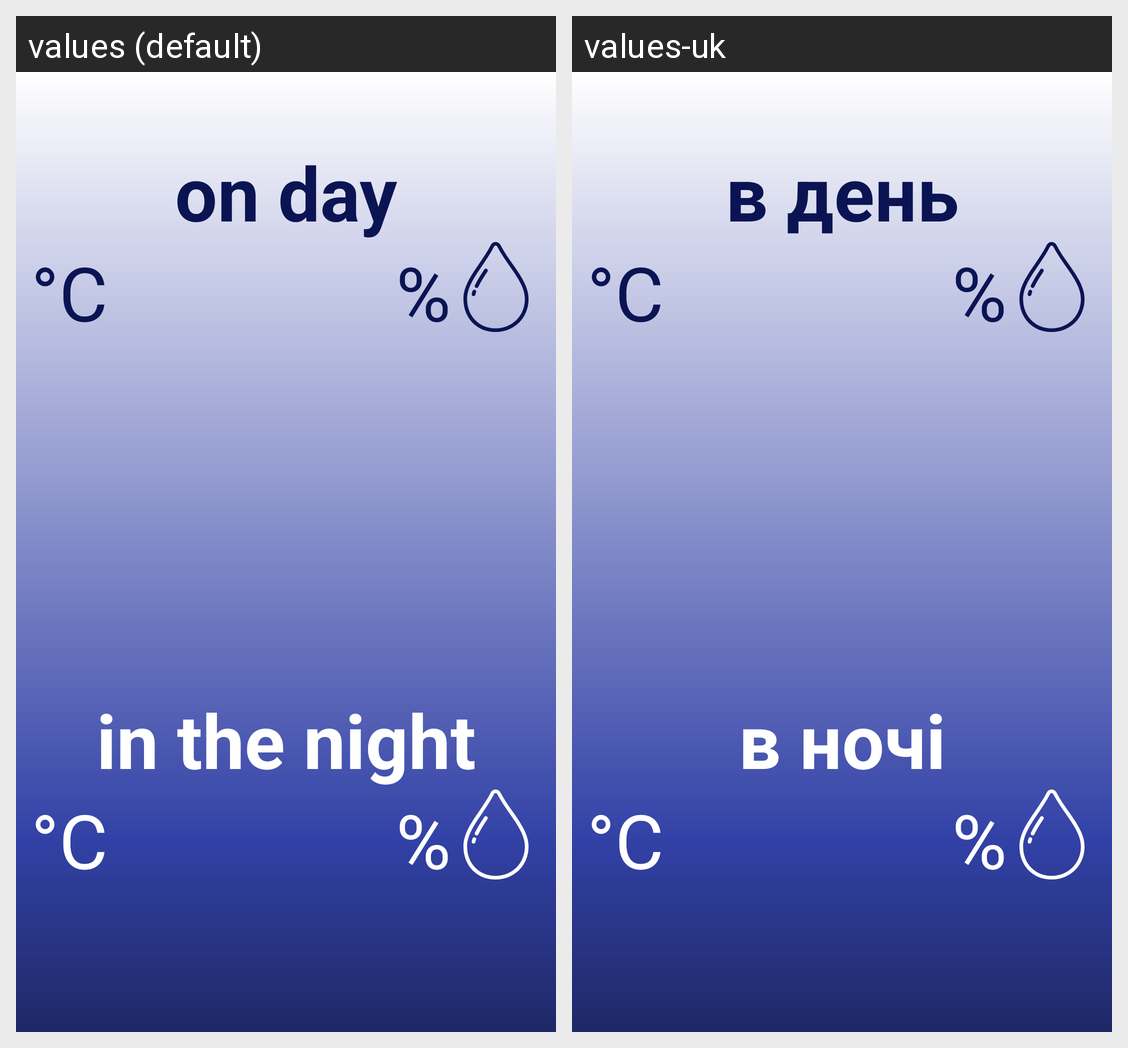

This grid shows one Android layout under two languages. Give, for every string resource on the screen, its name, the default text and each shown locale's text.
Android screen res/layout/dialog_special_wether_5days.xml rendered under 2 locales, left to right: values (default), values-uk. Device: Nexus 5 (rendered at 1080×1920; each locale shown at half size, 540×960, under a caption strip naming it); theme AppTheme.
Strings drawn on this screen, with the default value and each locale's value (text and hints the layout hard-codes, and strings that could not be matched under every locale, appear in the picture but are not listed):

string_tts_in_the_night
  values: in the night
  values-uk: в ночі

string_tts_on_day
  values: on day
  values-uk: в день

string_celsius
  values: °C
  values-uk: °C  [not translated; the default value is used]

string_percent
  values: %
  values-uk: %  [not translated; the default value is used]
